Run: headless pygame with SDL's dummy video driver; simulated clock (each Clock.tick advances the game by its frame time, no real sleeping); random seed 0; keys injected as events and as key.get_pressed() state; mouse plan: one left click at the window centre at the start of phase 2, then a move to the lower-right quarter at the start of phase 3.
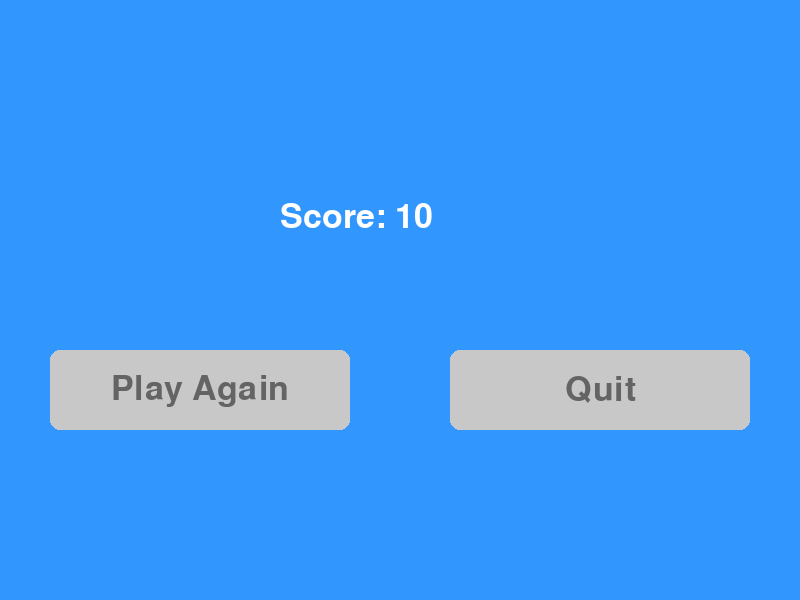
Frame 1 of 4 · flips 1–60 · no input
Frame 2 of 4 · flips 61–180 · clicked the window centre · tapped SPACE, RETURN · held RIGHT (→), D · screen unchanged from frame 1, image omitted
Frame 3 of 4 · flips 181–300 · moved the mouse to the lower-right quarter · held DOWN (↓), S · screen unchanged from frame 2, image omitted
Frame 4 of 4 · flips 301–420 · held LEFT (←), A, UP (↑), W · screen unchanged from frame 3, image omitted

The pygame program that drew these frames:

import pygame
import time

# Initialize Pygame
pygame.init()

# Set up the screen
WIDTH, HEIGHT = 800, 600
screen = pygame.display.set_mode((WIDTH, HEIGHT))
pygame.display.set_caption("Displaying Score")

# Colors
BLUE = (50, 150, 255)
WHITE = (255, 255, 255)
GREEN = (0, 255, 0)
GRAY = (200, 200, 200)
DARK_GRAY = (100, 100, 100)
BLACK = (0,0,0)

# Font setup
font_large = pygame.font.SysFont("arialblack", 70)  # Boom Productions
font_small = pygame.font.SysFont("arial", 50)  # presents & Play button

def display_end_score(score):
    screen.fill(BLUE)
    
    score_text = "Score: "
    score_obj = font_small
    score_txt = score_obj.render(("Score: " + str(score)), 1, WHITE )
    screen.blit(score_txt, (WIDTH//2 - 120, HEIGHT//2 - 100))
    pygame.display.update()
    
    for event in pygame.event.get():
            if event.type == pygame.QUIT:
                pygame.quit()
                return


def fade_in_buttons(score):
    play_button_rect = pygame.Rect(WIDTH//4 - 150, HEIGHT//2 + 50, 300, 80)
    quit_button_rect = pygame.Rect(3*WIDTH//4 - 150 , HEIGHT//2 + 50, 300, 80)

    play_text = font_small.render("Play Again", True, DARK_GRAY)
    quit_text = font_small.render("Quit", True, DARK_GRAY)
    
    alpha = 0  # Start fully transparent
    running = True
    screen.fill(BLUE)
    display_end_score(score)
    while running:

        # Keep "RACING!" visible

        # Increase alpha to fade in
        if alpha < 255:
            alpha += 10
        play_surface = play_text.copy()
        play_surface.set_alpha(alpha)

        quit_surface = quit_text.copy()
        quit_surface.set_alpha(alpha)

        # Draw button
        pygame.draw.rect(screen, GRAY, play_button_rect, border_radius=10)
        screen.blit(play_surface, play_surface.get_rect(center=play_button_rect.center))

        pygame.draw.rect(screen, GRAY, quit_button_rect, border_radius=10)
        screen.blit(quit_surface, quit_surface.get_rect(center=quit_button_rect.center))

        pygame.display.update()
        time.sleep(0.1)

        for event in pygame.event.get():
            if event.type == pygame.QUIT:
                pygame.quit()
                return
            if event.type == pygame.KEYDOWN:
                if event.key == pygame.K_ESCAPE:  # Exit the game when Esc key is pressed
                    pygame.quit()
                    return
            if event.type == pygame.MOUSEBUTTONDOWN:
                if play_button_rect.collidepoint(event.pos):
                    running = False  # Exit loop when Play is clicked
                    return True
                if quit_button_rect.collidepoint(event.pos):
                    running = False
                    return False


if __name__ == "__main__":
    score = 10  #Replace with a variable that stores speed

    display_end_score(score)
    time.sleep(1)

    fade_in_buttons(score)
    time.sleep(10)

    pygame.quit()
